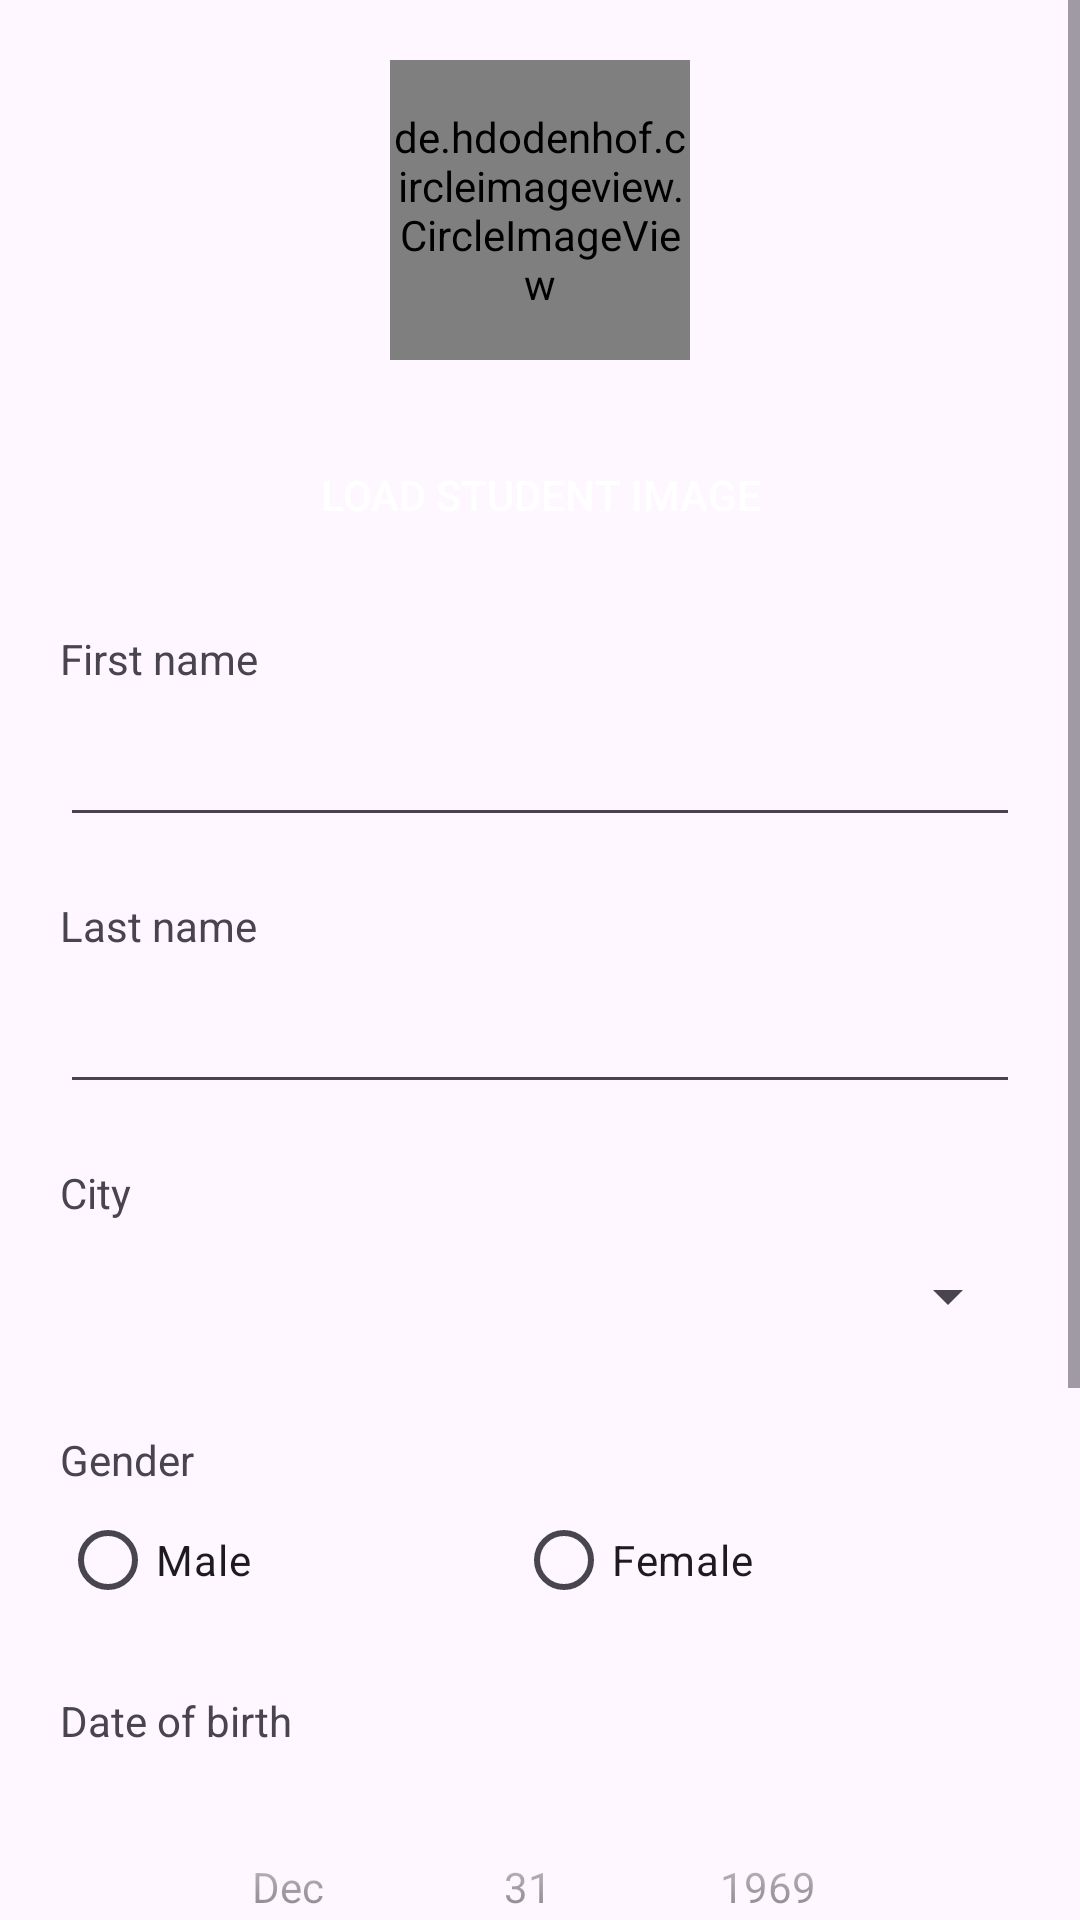

Produce the Android XML layout that renders to this screen, including the resource entries it uses.
<!-- AndroidManifest.xml: application theme Theme.Volley -->
<!-- res/layout/activity_add_student.xml -->
<?xml version="1.0" encoding="utf-8"?>
<LinearLayout xmlns:android="http://schemas.android.com/apk/res/android"
    xmlns:app="http://schemas.android.com/apk/res-auto"
    xmlns:tools="http://schemas.android.com/tools"
    android:id="@+id/main"
    android:layout_width="match_parent"
    android:layout_height="match_parent"
    tools:context=".AddStudentActivity"
    android:orientation="vertical"
    >

    <ScrollView
        android:layout_width="match_parent"
        android:layout_height="wrap_content">
        <LinearLayout
            android:layout_width="match_parent"
            android:layout_height="wrap_content"
            android:orientation="vertical"
            android:padding="20dp">
            <LinearLayout
                android:layout_width="match_parent"
                android:layout_height="wrap_content"
                android:orientation="vertical"
                android:layout_gravity="center"
                android:gravity="center">

                <de.hdodenhof.circleimageview.CircleImageView
                    android:id="@+id/img"
                    android:layout_width="100dp"
                    android:layout_height="100dp"
                    android:src="@drawable/alumni"
                    app:civ_border_width="2dp"
                    app:civ_border_color="@color/gray"/>

                <androidx.appcompat.widget.AppCompatButton
                    android:id="@+id/load_image"
                    android:layout_width="200dp"
                    android:layout_height="50dp"
                    android:text="Load student image"
                    android:textColor="@color/white"
                    android:layout_marginTop="20dp"
                    android:background="@drawable/rounded_background"
                    android:backgroundTint="@color/yello_01"
                    />
            </LinearLayout>

            <View
                android:layout_width="wrap_content"
                android:layout_height="20dp"/>

            <TextView
                android:labelFor="@id/first_name"
                android:layout_width="wrap_content"
                android:layout_height="wrap_content"
                android:text="First name"/>

            <EditText
                android:id="@+id/first_name"
                android:layout_width="match_parent"
                android:layout_height="50dp"/>

            <View
                android:layout_width="match_parent"
                android:layout_height="20dp"/>
            <TextView
                android:labelFor="@id/last_name"
                android:layout_width="wrap_content"
                android:layout_height="wrap_content"
                android:text="Last name"/>

            <EditText
                android:id="@+id/last_name"
                android:layout_width="match_parent"
                android:layout_height="50dp"
                />

            <View
                android:layout_width="match_parent"
                android:layout_height="20dp"/>

            <TextView
                android:layout_width="wrap_content"
                android:layout_height="wrap_content"
                android:text="City"/>
            <Spinner
                android:id="@+id/city"
                android:layout_width="match_parent"
                android:layout_height="50dp"/>

            <View
                android:layout_width="match_parent"
                android:layout_height="20dp"/>

            <TextView
                android:layout_width="wrap_content"
                android:layout_height="wrap_content"
                android:text="Gender"/>
            <RadioGroup
                android:id="@+id/gender"
                android:layout_width="match_parent"
                android:layout_height="wrap_content"
                android:orientation="horizontal">
                <RadioButton
                    android:id="@+id/male"
                    android:layout_width="wrap_content"
                    android:layout_height="wrap_content"
                    android:text="Male"
                    android:layout_weight="0.5"/>
                <RadioButton
                    android:id="@+id/female"
                    android:layout_width="wrap_content"
                    android:layout_height="wrap_content"
                    android:text="Female"
                    android:layout_weight="0.5"/>
            </RadioGroup>

            <View
                android:layout_width="match_parent"
                android:layout_height="20dp"/>

            <TextView
                android:layout_width="wrap_content"
                android:layout_height="wrap_content"
                android:text="Date of birth"/>
            <DatePicker
                android:id="@+id/date_of_birth"
                android:layout_width="match_parent"
                android:layout_height="wrap_content"
                android:calendarViewShown="false"
                android:datePickerMode="spinner"
                />
            <View
                android:layout_width="wrap_content"
                android:layout_height="20dp"/>
            <androidx.appcompat.widget.AppCompatButton
                android:id="@+id/add_student"
                android:layout_width="200dp"
                android:layout_height="50dp"
                android:text="ADD STUDENT"
                android:textColor="@color/white"
                android:layout_gravity="center"
                android:background="@drawable/rounded_background"
                android:backgroundTint="@color/yello_01"/>

        </LinearLayout>
    </ScrollView>

</LinearLayout>
<!-- resources referenced by this layout -->
<resources>
  <color name="gray">#686868</color>
  <color name="white">#FFFFFFFF</color>
  <color name="yello_01">#FFC107</color>
  <!-- drawable alumni: png bitmap (drawable, 6878 bytes) -->
  <style name="Theme.Volley" parent="Base.Theme.Volley" />
  <style name="Base.Theme.Volley" parent="Theme.Material3.Light">
          
          
      </style>
</resources>
